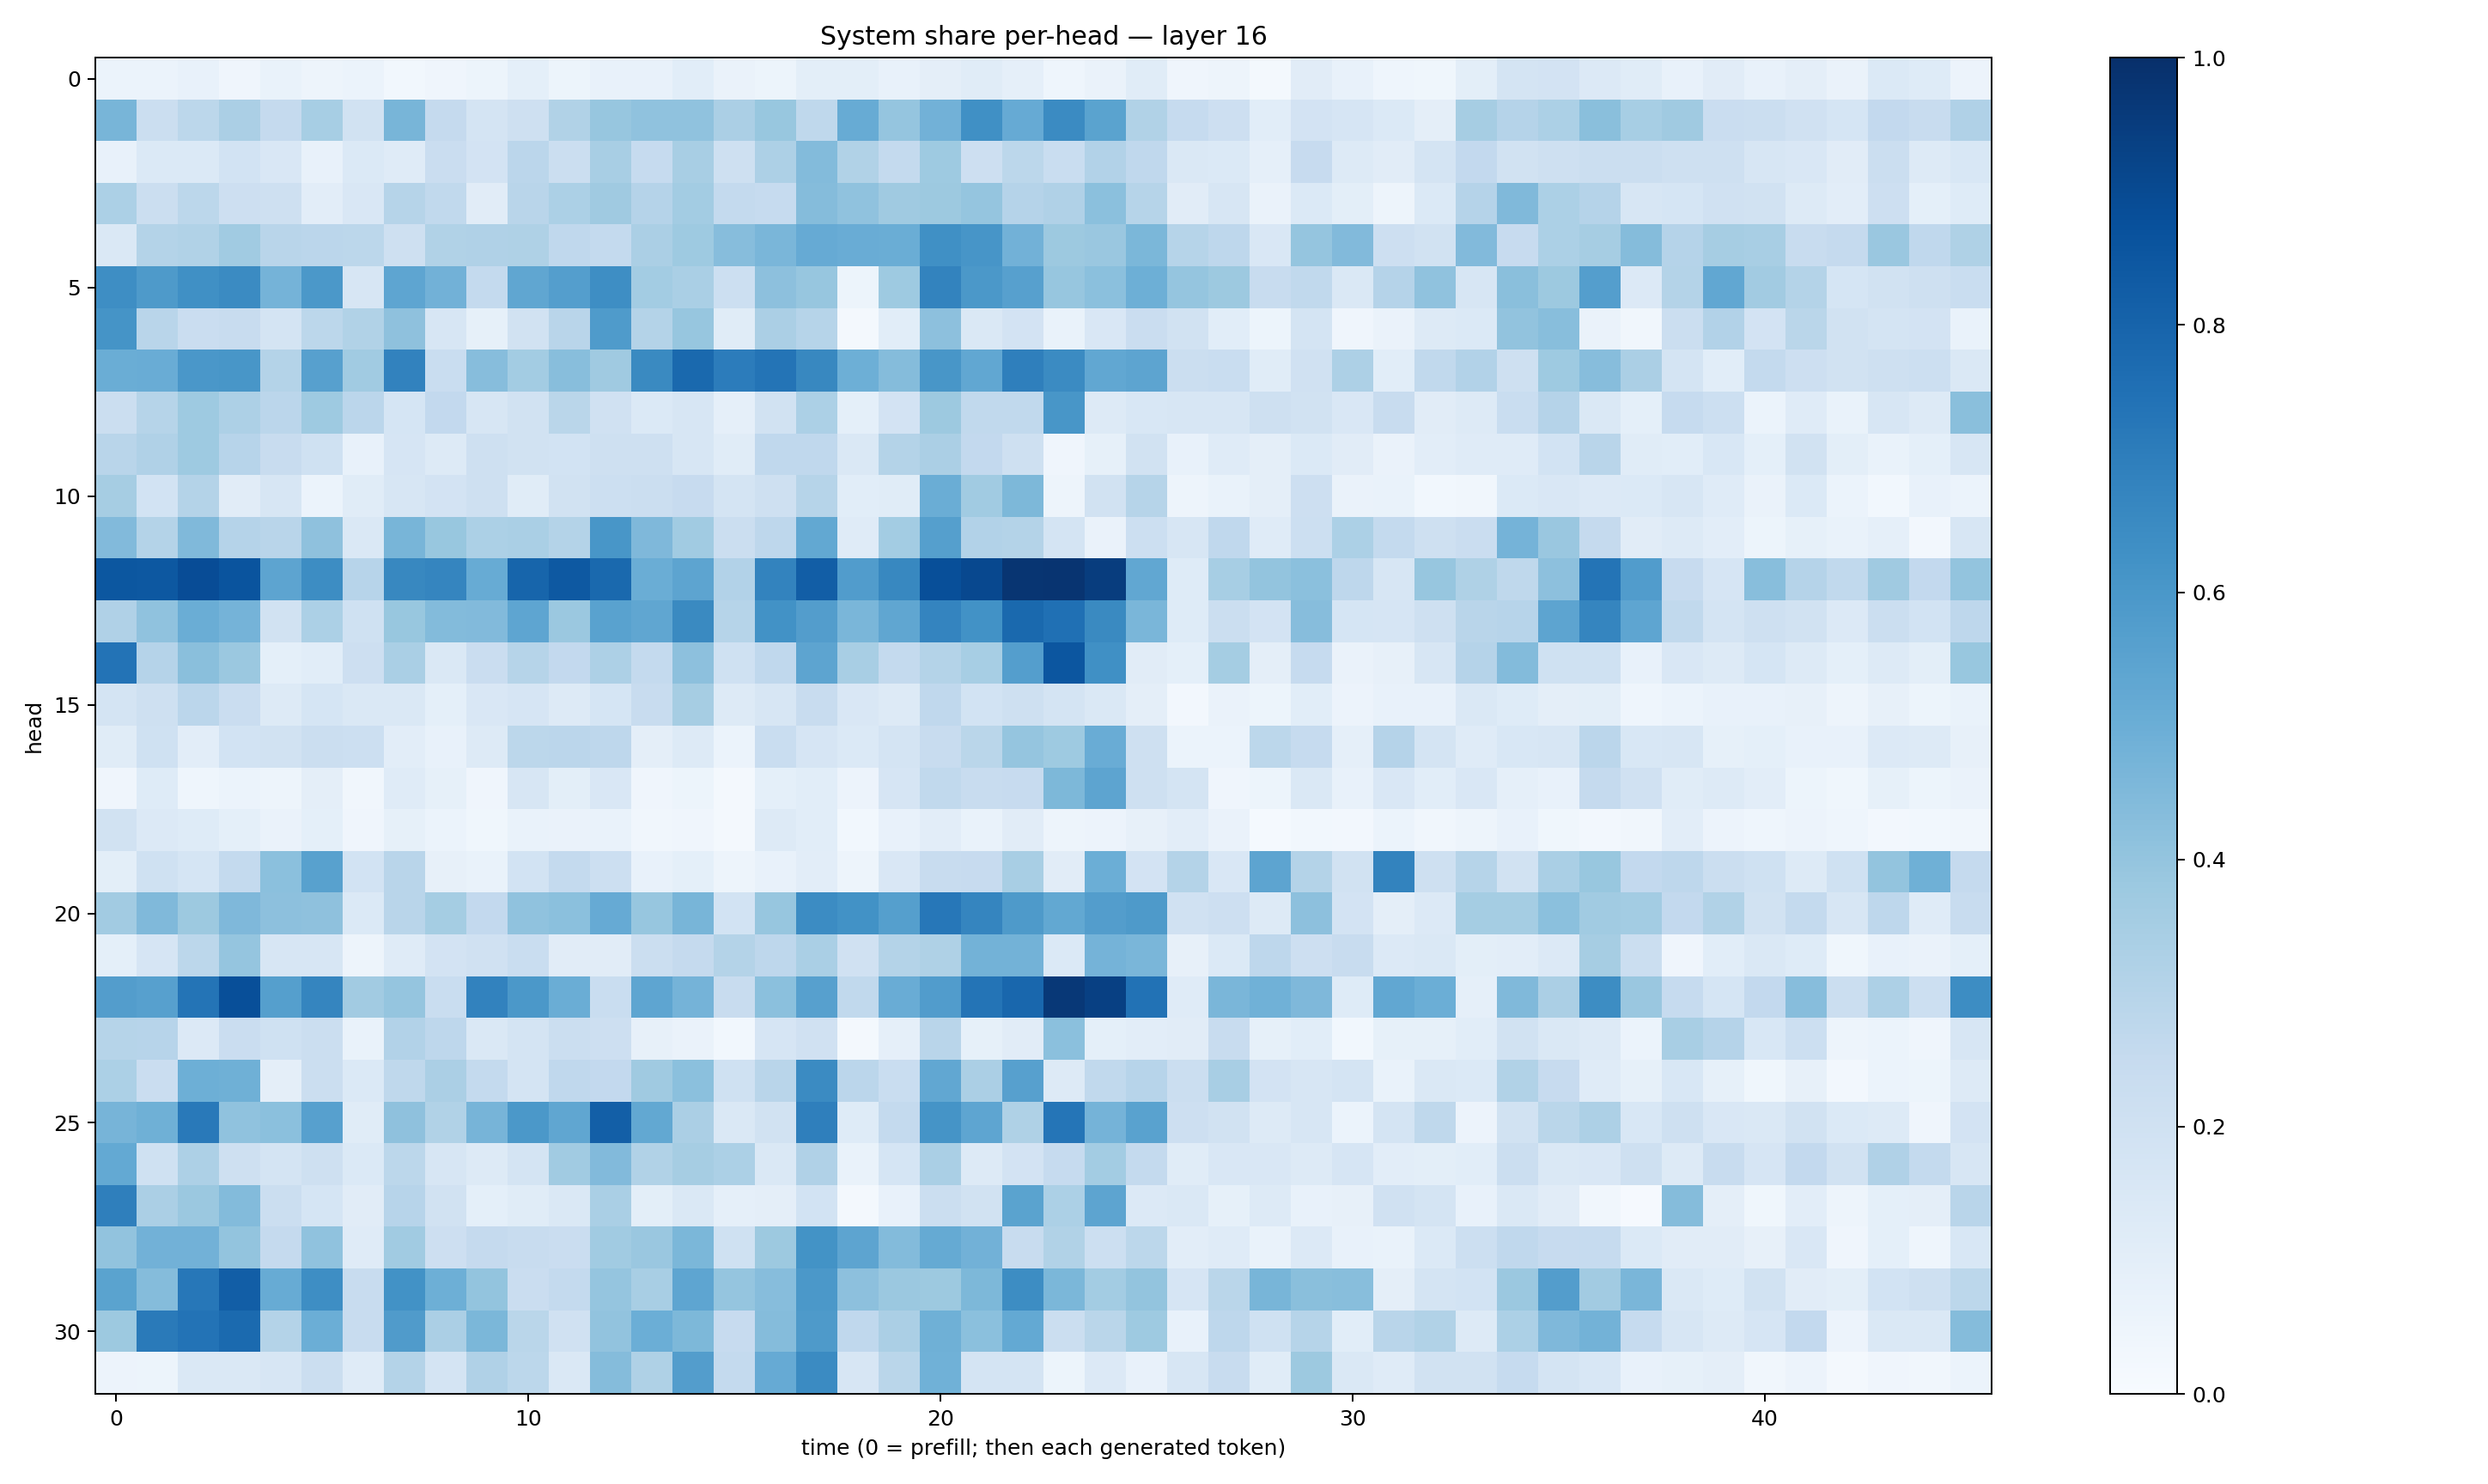

Data behind this chart, as committed beside it:
0.058662053, 0.058599595, 0.075840466, 0.041297726, 0.06988837, 0.04867625, 0.059446312, 0.030880554, 0.04083383, 0.05355384, 0.09119377, 0.051895652, 0.070686445, 0.07064958, 0.106272325, 0.06397704, 0.0525826, 0.09966304, 0.0983242, 0.07611383, 0.095268905, 0.11688687, 0.089715876, 0.044537492
0.4651, 0.2209, 0.2803, 0.3326, 0.2526, 0.3475, 0.1883, 0.4676, 0.2524, 0.1728, 0.2067, 0.315, 0.3925, 0.4074, 0.4066, 0.333, 0.3897, 0.2707, 0.5113, 0.3956, 0.4808, 0.6296, 0.5132, 0.6511
0.07732, 0.1398, 0.1394, 0.1846, 0.1505, 0.07583, 0.1373, 0.12, 0.2289, 0.1824, 0.2837, 0.2265, 0.3412, 0.2466, 0.3401, 0.2043, 0.3263, 0.44, 0.3131, 0.2559, 0.3739, 0.2146, 0.2793, 0.2323
0.3313, 0.2217, 0.2788, 0.2121, 0.2066, 0.1051, 0.149, 0.299, 0.2629, 0.1121, 0.291, 0.3309, 0.3687, 0.3045, 0.3566, 0.2571, 0.2472, 0.4352, 0.4096, 0.3679, 0.3762, 0.3963, 0.3013, 0.3175
0.1409, 0.3056, 0.3134, 0.3663, 0.29, 0.2816, 0.278, 0.2055, 0.3156, 0.3189, 0.3224, 0.2684, 0.2557, 0.3345, 0.3717, 0.4306, 0.4612, 0.5145, 0.5049, 0.5009, 0.6322, 0.6088, 0.4817, 0.3761
0.6395, 0.5893, 0.6319, 0.6506, 0.476, 0.5972, 0.1633, 0.5386, 0.484, 0.2573, 0.5348, 0.568, 0.6402, 0.3564, 0.3394, 0.2151, 0.4157, 0.3936, 0.05432, 0.374, 0.6758, 0.5951, 0.5602, 0.3921
0.6155, 0.2905, 0.2279, 0.2353, 0.176, 0.2783, 0.315, 0.4137, 0.1612, 0.08525, 0.1939, 0.2929, 0.5839, 0.3067, 0.3936, 0.1135, 0.3359, 0.3003, 0.01962, 0.1067, 0.4169, 0.1454, 0.18, 0.06864
0.5019, 0.5059, 0.5997, 0.6037, 0.3063, 0.5619, 0.3636, 0.6828, 0.2324, 0.4308, 0.3565, 0.4258, 0.3696, 0.6558, 0.7806, 0.7033, 0.7371, 0.6631, 0.4956, 0.4366, 0.605, 0.528, 0.6952, 0.6491
0.2197, 0.2989, 0.3716, 0.3267, 0.283, 0.3734, 0.283, 0.1713, 0.2607, 0.1592, 0.1939, 0.2881, 0.1982, 0.1373, 0.1568, 0.08602, 0.1876, 0.3293, 0.09327, 0.1819, 0.3782, 0.2625, 0.2654, 0.6044
0.2919, 0.3186, 0.372, 0.2946, 0.2362, 0.2003, 0.07309, 0.1665, 0.1311, 0.2092, 0.193, 0.1844, 0.2051, 0.2105, 0.1593, 0.1148, 0.2684, 0.2661, 0.1432, 0.3082, 0.3328, 0.261, 0.2047, 0.04184
0.3491, 0.1848, 0.3048, 0.1109, 0.1605, 0.05895, 0.1135, 0.1613, 0.1827, 0.2052, 0.114, 0.1933, 0.2162, 0.2203, 0.2434, 0.1751, 0.2109, 0.2988, 0.1084, 0.1164, 0.5034, 0.3645, 0.4548, 0.04968
0.4437, 0.308, 0.4471, 0.3014, 0.2912, 0.4106, 0.1481, 0.4671, 0.3885, 0.3296, 0.3373, 0.3066, 0.6018, 0.4522, 0.3658, 0.2202, 0.2748, 0.5246, 0.1185, 0.3593, 0.5654, 0.309, 0.3049, 0.1795
0.848, 0.845, 0.8899, 0.8624, 0.5418, 0.644, 0.2966, 0.6619, 0.67, 0.5115, 0.7955, 0.8428, 0.7806, 0.5002, 0.5396, 0.3091, 0.6776, 0.8233, 0.5769, 0.6604, 0.8815, 0.9062, 0.9792, 0.9815
0.3191, 0.4064, 0.5009, 0.4754, 0.1906, 0.3292, 0.2002, 0.3873, 0.4414, 0.442, 0.538, 0.3798, 0.5515, 0.5321, 0.6556, 0.2973, 0.6238, 0.5712, 0.4634, 0.5323, 0.6747, 0.6246, 0.7785, 0.7522
0.7396, 0.3013, 0.4231, 0.3808, 0.09179, 0.1069, 0.2111, 0.3379, 0.1475, 0.2292, 0.2996, 0.258, 0.3277, 0.2563, 0.4153, 0.2022, 0.2676, 0.5415, 0.3425, 0.2573, 0.3053, 0.3442, 0.5677, 0.8529
0.1732, 0.2037, 0.2817, 0.2301, 0.1288, 0.1702, 0.1476, 0.1434, 0.09101, 0.1499, 0.1646, 0.1317, 0.1695, 0.2352, 0.3493, 0.1281, 0.1621, 0.2382, 0.1488, 0.1304, 0.2673, 0.1872, 0.2043, 0.176
0.1143, 0.2023, 0.1043, 0.1857, 0.189, 0.2197, 0.2154, 0.1023, 0.07706, 0.1318, 0.278, 0.2834, 0.2746, 0.09528, 0.132, 0.0617, 0.2337, 0.1673, 0.14, 0.1796, 0.2379, 0.2863, 0.3959, 0.3722
0.04205, 0.1222, 0.04452, 0.0609, 0.04803, 0.09674, 0.03422, 0.1177, 0.08437, 0.04241, 0.1601, 0.1008, 0.1512, 0.04148, 0.05183, 0.01726, 0.09059, 0.1086, 0.05532, 0.1661, 0.2651, 0.2369, 0.2426, 0.4547
0.1909, 0.1354, 0.1231, 0.09018, 0.06574, 0.09358, 0.04281, 0.08407, 0.06164, 0.03856, 0.0674, 0.06377, 0.06923, 0.03255, 0.03995, 0.0232, 0.1265, 0.1058, 0.02785, 0.07192, 0.1024, 0.06682, 0.1113, 0.04779
0.09837, 0.2012, 0.1684, 0.254, 0.4189, 0.5555, 0.1851, 0.2901, 0.07884, 0.07018, 0.1862, 0.2577, 0.218, 0.07393, 0.09063, 0.04886, 0.07482, 0.1054, 0.04709, 0.1501, 0.2416, 0.2423, 0.3399, 0.1107
0.3595, 0.4486, 0.3788, 0.4528, 0.4168, 0.4113, 0.1394, 0.2928, 0.3526, 0.2612, 0.4085, 0.4189, 0.5154, 0.391, 0.4684, 0.185, 0.3914, 0.6458, 0.623, 0.5652, 0.7235, 0.6683, 0.5869, 0.5245
0.09305, 0.1659, 0.2805, 0.3955, 0.1569, 0.164, 0.04718, 0.1183, 0.1818, 0.1992, 0.2324, 0.1114, 0.1109, 0.2232, 0.2508, 0.3058, 0.2766, 0.3391, 0.1983, 0.3056, 0.3215, 0.4782, 0.4799, 0.1396
0.5719, 0.5589, 0.735, 0.8809, 0.5657, 0.6689, 0.3606, 0.3967, 0.2319, 0.6818, 0.5963, 0.502, 0.2309, 0.5388, 0.4759, 0.2349, 0.4183, 0.5614, 0.2633, 0.5067, 0.5769, 0.7349, 0.7857, 0.9661
0.2995, 0.2965, 0.1359, 0.2268, 0.2014, 0.2251, 0.06954, 0.3125, 0.2739, 0.148, 0.174, 0.2253, 0.2122, 0.07982, 0.06457, 0.02885, 0.1658, 0.196, 0.01709, 0.08874, 0.2914, 0.08554, 0.1108, 0.4199
0.331, 0.2294, 0.4952, 0.4905, 0.09501, 0.2193, 0.1396, 0.2732, 0.3347, 0.2553, 0.1749, 0.2677, 0.2604, 0.3693, 0.4197, 0.2021, 0.2908, 0.6508, 0.2826, 0.231, 0.5278, 0.3324, 0.5604, 0.1289
0.4696, 0.4921, 0.7158, 0.4092, 0.4212, 0.5616, 0.1158, 0.4104, 0.313, 0.4696, 0.5943, 0.5342, 0.8201, 0.5242, 0.3333, 0.147, 0.1909, 0.6923, 0.1227, 0.2556, 0.617, 0.5387, 0.3213, 0.7317
0.5215, 0.2031, 0.3245, 0.2087, 0.1759, 0.2093, 0.1398, 0.2804, 0.1576, 0.132, 0.179, 0.3636, 0.4417, 0.3134, 0.3492, 0.3298, 0.1466, 0.3167, 0.06807, 0.1706, 0.336, 0.128, 0.1832, 0.2497
0.6923, 0.3339, 0.3818, 0.4389, 0.2204, 0.1682, 0.1126, 0.296, 0.1877, 0.09231, 0.1148, 0.1408, 0.3384, 0.0998, 0.143, 0.08919, 0.09698, 0.1847, 0.01855, 0.07334, 0.2249, 0.1916, 0.5504, 0.331
0.4033, 0.4839, 0.4835, 0.4005, 0.2505, 0.4087, 0.1194, 0.3666, 0.2129, 0.2504, 0.2386, 0.2292, 0.3648, 0.3844, 0.4597, 0.2021, 0.3756, 0.6179, 0.5406, 0.4392, 0.5182, 0.4811, 0.2385, 0.3141
0.5497, 0.4365, 0.7231, 0.8224, 0.5101, 0.6399, 0.2359, 0.6236, 0.4946, 0.3994, 0.2287, 0.2568, 0.3982, 0.3408, 0.5376, 0.3959, 0.4326, 0.5939, 0.4173, 0.381, 0.3772, 0.4548, 0.6409, 0.4607
0.3784, 0.7144, 0.7409, 0.7743, 0.307, 0.4978, 0.2393, 0.5815, 0.3335, 0.4605, 0.2868, 0.1956, 0.4048, 0.4966, 0.4535, 0.2423, 0.4369, 0.5862, 0.2665, 0.3355, 0.4918, 0.4216, 0.5232, 0.223
0.05854, 0.0526, 0.1471, 0.1425, 0.1609, 0.2231, 0.1193, 0.3074, 0.1782, 0.3188, 0.2792, 0.1442, 0.4336, 0.3224, 0.5737, 0.2546, 0.5143, 0.6497, 0.1626, 0.2862, 0.4856, 0.1788, 0.1763, 0.05209
